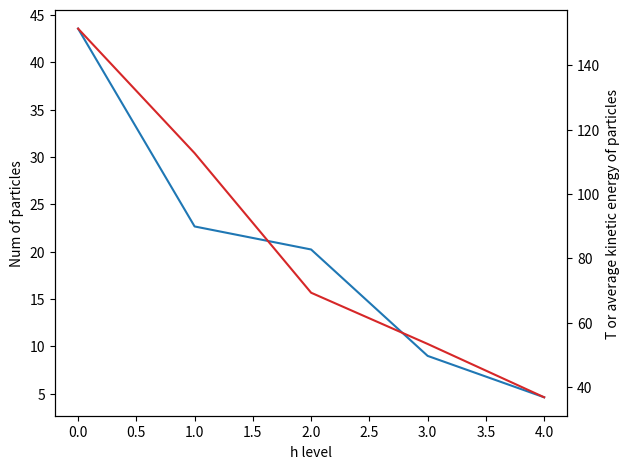
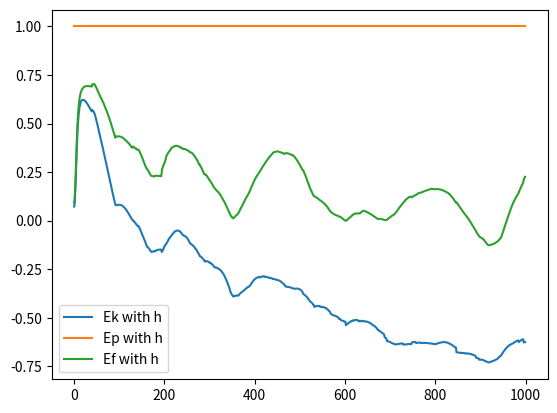
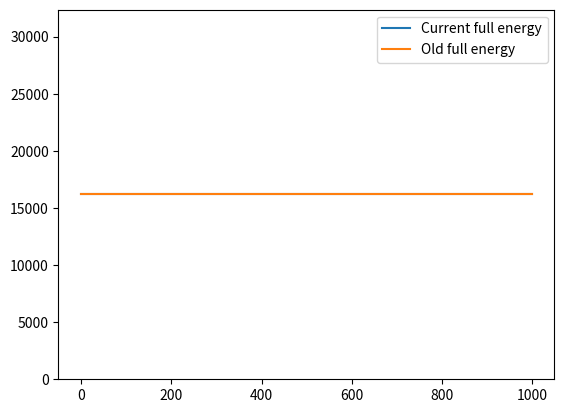
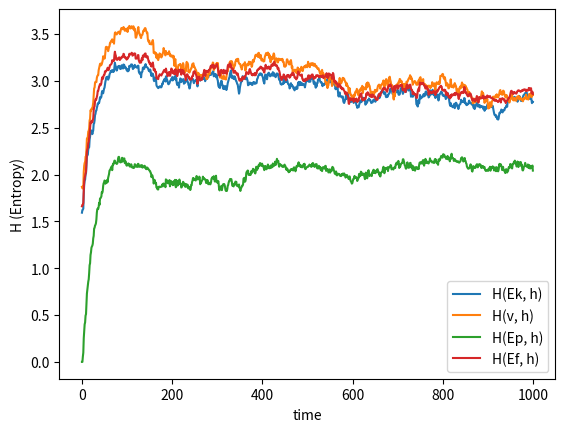
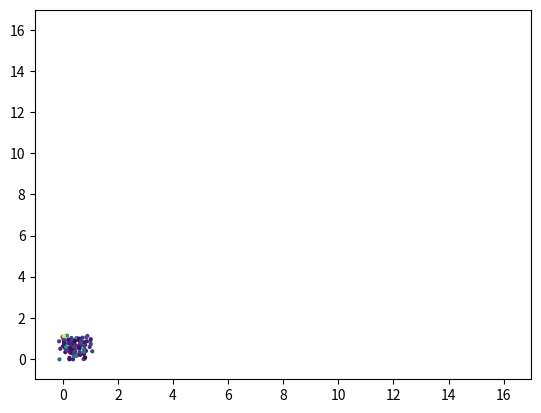

Source code (Python) for these figures, in order:
# Ideal GAS model
#%matplotlib inline
#from IPython.display import HTML
import numpy as np
import matplotlib.pyplot as plt
from matplotlib.animation import FuncAnimation

# Macro parameters
x0 = 0; x1 = 16
y0 = 0; y1 = 16
# TODO set to 8000 for evaluation
N = 100
E = 1000
L = 10
period = 1
SAVEFIG = False
MAKEANIM = True
MAXVELL = True
ENANLEMIX = 'maxwell'
ENABLETURN = False

if SAVEFIG:
    plt.ioff()

# State
X = np.random.uniform((x0, y0), (x0 + 1, y0 + 1), (N, 2))
# TODO understand velocity distribution
if MAXVELL:
    V = 13 * np.random.randn(N, 2)
else:
    V = 30 * (np.random.rand(N, 2) - 0.5)

g = np.array([0, -9.8])
dt = 0.01

lines = np.array([[x0, y0, x1, y0],
                  [x0, y1, x1, y1],
                  [x0, y0, x0, y1],
                  [x1, y0, x1, y1]])

# For statistics storing
x_data = []
v_data = []
Ek_data = []
Ep_data = []
Hkh_data = []
Hk2h_data = []
Hph_data = []
Hfh_data = []

# Every particle in ideal gas model has same amount of energy
Ef_const = X[:, 1] * (-g[1]) + (V * V / 2).sum(1)
dE = (Ef_const.mean() + 4 * Ef_const.std()) / L
dE2 = (np.sqrt(Ef_const).mean() + 4 * np.sqrt(Ef_const).std()) / L
dh = (y1 - y0) / L

for epoch in range(E):
    X_n = X + V * dt + 0.5 * g * dt ** 2
    V = V + g * dt

    # Fix velocities to return particles in volume
    Ix = (X_n[:, 0] < x0) + (X_n[:, 0] > x1)
    Iy = (X_n[:, 1] < y0) + (X_n[:, 1] > y1)
    Iy0 = X_n[:, 1] < y0

    V[Ix, 0] *= -1
    V[Iy, 1] *= -1

    if ENANLEMIX == 'uniform':
        alpha = 0.4
        n = Iy0.sum()

        # Storing kinetic energy of affected particles
        E = np.linalg.norm(V[Iy0], axis=1, keepdims=True) ** 2

        # Creating random mixing matrix
        M = np.random.uniform(low=0, high=1, size=(n, n))
        M = M / M.sum(axis=1, keepdims=True)
        M = np.eye(n) * (1 - alpha) + alpha * M

        E_n = np.dot(M, E)
        E_n = E_n * (E.sum() / E_n.sum())

        V[Iy0] = (V[Iy0] / np.sqrt(E)) * np.sqrt(E_n)

    if ENANLEMIX == 'maxwell':
        alpha = 0.4
        n = Iy0.sum()

        # Storing kinetic energy of affected particles
        E = np.linalg.norm(V[Iy0], axis=1, keepdims=True) ** 2

        E_n = np.clip(E.std() * np.random.randn(n, 1) + E.mean(), a_min=0, a_max=1000000)
        E_n = E_n * (E.sum() / E_n.sum())
        E_n = E * (1 - alpha) + E_n * alpha
        E_n = E_n * (E.sum() / E_n.sum())

        V[Iy0] = (V[Iy0] / np.sqrt(E)) * np.sqrt(E_n)

    if ENABLETURN:
        eps = 1.0
        # Find situation when particles are just in inner volume
        I_n_pos_in = (X_n[:, 0] > (x0 + eps)) * (X_n[:, 0] < (x1 - eps)) * (X_n[:, 1] > (y0 + eps)) * (X_n[:, 1] < (y1 - eps))
        I_o_pos_not = ~((X[:, 0] > (x0 + eps)) * (X[:, 0] < (x1 - eps)) * (X[:, 1] > (y0 + eps)) * (X[:, 1] < (y1 - eps)))
        I_rr = I_n_pos_in * I_o_pos_not

        ralpha = np.random.uniform(low=-0.3, high=0.3, size=(I_rr).sum())
        Rrm = np.array([[np.cos(ralpha), -np.sin(ralpha)],
                        [np.sin(ralpha), np.cos(ralpha)]]).transpose([2, 0, 1])

        # Calculate potential new velocities
        V[I_rr] = np.stack([(V[I_rr] * Rrm[..., 0]).sum(1),
                            (V[I_rr] * Rrm[..., 1]).sum(1)], axis=1)

    X = X_n

    if epoch % period == 0:
        print(epoch)
        # Store statistics
        x_data.append(X)
        v_data.append(V)
        Ek_data.append((V * V / 2).sum(1))
        Ep_data.append(X[:, 1] * (-g[1]))

        # Calculating entropy
        Ek_lev = np.clip(Ek_data[-1] / dE, 0, L - 1).astype(int)
        Ek2_lev = np.clip(np.sqrt(Ek_data[-1]) / dE2, 0, L - 1).astype(int)
        Ep_lev = np.clip(Ep_data[-1] / dE, 0, L - 1).astype(int)
        Ef_lev = np.clip((Ep_data[-1] + Ek_data[-1]) / dE, 0, L - 1).astype(int)
        h_lev = np.clip((X[:, 1] - y0) / dh, 0, L - 1).astype(int)
        p_kh = np.bincount(h_lev * L + Ek_lev, minlength = L * L) / N
        p_k2h = np.bincount(h_lev * L + Ek2_lev, minlength = L * L) / N
        p_ph = np.bincount(h_lev * L + Ep_lev, minlength=L * L) / N
        p_pf = np.bincount(h_lev * L + Ef_lev, minlength=L * L) / N
        Hkh_data.append(-np.sum(p_kh * np.log(p_kh + 0.00001)))
        Hk2h_data.append(-np.sum(p_k2h * np.log(p_k2h + 0.00001)))
        Hph_data.append(-np.sum(p_ph * np.log(p_ph + 0.00001)))
        Hfh_data.append(-np.sum(p_pf * np.log(p_pf + 0.00001)))

x_data = np.stack(x_data)
v_data = np.stack(v_data)
Ek_data = np.array(Ek_data)
Ep_data = np.array(Ep_data)
Hkh_data = np.array(Hkh_data)
Hk2h_data = np.array(Hk2h_data)
Hph_data = np.array(Hph_data)
Hfh_data = np.array(Hfh_data)

# Print dT/dh = const * dE(Ek)/dh of stationary state
Levs = 5
stEp = len(Ek_data) // 6
Ek0 = Ek_data[-stEp:]
h0 = x_data[-stEp:, :, 1]

T_whole = []
N_whole = []
for e in range(stEp):
    N_cur = np.zeros(Levs)
    T_cur = np.zeros(Levs)

    Ek0_cur = Ek0[e]
    h0_cur = (Levs * (h0[e] + 0.2) / (y1 - y0 + 1)).astype(int)

    for l in range(Levs):
        if (h0_cur == l).sum() > 0:
            T_cur[l] = Ek0_cur[h0_cur == l].mean()
            N_cur[l] = (h0_cur == l).sum()

    N_whole.append(N_cur)
    T_whole.append(T_cur)

N_whole = np.stack(N_whole).mean(0)
T_whole = np.stack(T_whole).mean(0)

print('T_whole', T_whole)
print('N_whole', N_whole, N_whole.sum())

fig, ax1 = plt.subplots()

ax1.plot(N_whole, color='tab:blue')
ax1.set_xlabel('h level')
ax1.set_ylabel('Num of particles')
ax2 = ax1.twinx()
ax2.plot(T_whole, color='tab:red')
ax2.set_ylabel('T or average kinetic energy of particles')
fig.tight_layout()

if SAVEFIG:
    plt.savefig('T_grad.png')
    plt.close()
else:
    plt.show()

# Print correlation
Ek = Ek_data
Ep = Ep_data
Ef = Ek_data + Ep_data
h = x_data[..., 1]
rk = ((Ek - Ek.mean(1, keepdims=True)) * (h - h.mean(1, keepdims=True))).mean(1) / Ek.std(1) / h.std(1)
rp = ((Ep - Ep.mean(1, keepdims=True)) * (h - h.mean(1, keepdims=True))).mean(1) / Ep.std(1) / h.std(1)
rf = ((Ef - Ef.mean(1, keepdims=True)) * (h - h.mean(1, keepdims=True))).mean(1) / Ef.std(1) / h.std(1)
plt.plot(rk)
plt.plot(rp)
plt.plot(rf)
plt.legend(['Ek with h', 'Ep with h', 'Ef with h'])

if SAVEFIG:
    plt.savefig('Ek_Ep_Ef_cor_height.png')
    plt.close()
else:
    plt.show()

plt.ylim(0, Ef_const.sum() * 2)
plt.plot(Ep_data.sum(1) + Ek_data.sum(1))
plt.plot(Ef_const.sum().repeat(len(Ep_data)))
plt.legend(['Current full energy', 'Old full energy'])

if SAVEFIG:
    plt.savefig('ConservationOfEnergy_check.png')
    plt.close()
else:
    plt.show()

plt.plot(Hkh_data)
plt.plot(Hk2h_data)
plt.plot(Hph_data)
plt.plot(Hfh_data)
plt.ylabel('H (Entropy)')
plt.legend(['H(Ek, h)', 'H(v, h)', 'H(Ep, h)', 'H(Ef, h)'])
plt.xlabel('time')

if SAVEFIG:
    plt.savefig('SoCalledEntropyCheck.png')
    plt.close()
else:
    plt.show()

fig, _ = plt.subplots()
plt.xlim(x0-1, x1+1)
plt.ylim(y0-1, y1+1)

if not MAKEANIM:
    if not SAVEFIG:
        plt.show()
    exit()

scatter = plt.scatter(x_data[0, :, 0], x_data[0, :, 1], s=4)
def animate(i):
    scatter.set_offsets(x_data[i])
    scatter.set_array(Ek_data[i] + Ep_data[i])
    return scatter,

a = FuncAnimation(fig, animate, frames=len(x_data), interval=20, blit=True, repeat=True)
plt.show()
